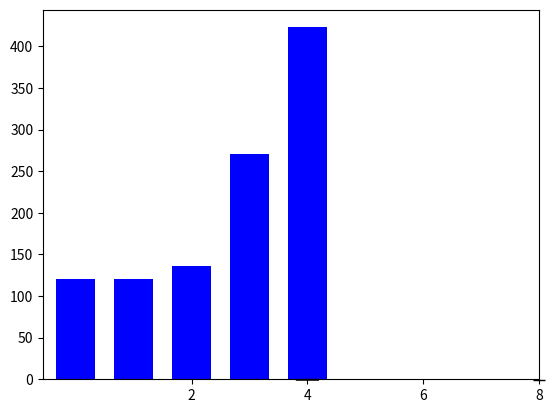

This chart was generated by the following Python code: (Note: this script raises an exception after producing the figure.)
import matplotlib.pyplot as plt
import matplotlib.patches as patches
from matplotlib.image import BboxImage,imread
from matplotlib.transforms import Bbox

d = [['1f603', 120],
	 ['1f62c', 120],
	 ['1f601', 136],
	 ['1f602', 271],
	 ['1f621', 423]]

data = [i[1] for i in d]
names = [i[0] for i in d]


WIDTH = 1/1.5

def _rl(a):
	return range(len(a))


# define where to put symbols vertically
TICKYPOS = -.5

fig = plt.figure()
ax = fig.add_subplot(111)
# ax.plot(range(10))
ax.bar(_rl(data), data, WIDTH, color="blue")

# set ticks where your images will be
ax.get_xaxis().set_ticks([2,4,6,8])
# ax.get_xaxis().set_ticks([0,1,2,3,4,5,6,7,8,9])
# remove tick labels
# ax.get_xaxis().set_ticklabels([])


# add a series of patches to serve as tick labels
ax.add_patch(patches.Circle((2,TICKYPOS),radius=.2,
														fill=True,clip_on=False))
ax.add_patch(patches.Circle((4,TICKYPOS),radius=.2,
														fill=False,clip_on=False))
ax.add_patch(patches.Rectangle((6-.1,TICKYPOS-.05),.2,.2,
															 fill=True,clip_on=False))
ax.add_patch(patches.Rectangle((8-.1,TICKYPOS-.05),.2,.2,
															 fill=False,clip_on=False))

ticks = [0,2,4,6,8]

a = []

for i in ticks[:2]:
	lowerCorner = ax.transData.transform(((i+1-.225),TICKYPOS-.225))
	# lowerCorner = ax.transData.transform((0.775,TICKYPOS-.225))
	upperCorner = ax.transData.transform(((i+1+.225),TICKYPOS+.225))
	# upperCorner = ax.transData.transform((1.225,TICKYPOS+.225))

	bbox_image = BboxImage(Bbox([[lowerCorner[0],
								 lowerCorner[1]],
								 [upperCorner[0],
								 upperCorner[1]],
								 ]),
								 norm = None,
								 origin=None,
								 clip_on=False,
								 )

	bbox_image.set_data(imread('emoji/images/%s.png' % names[i]))
	a.append(bbox_image)
	ax.add_artist(bbox_image)

plt.xticks(_rl(a), a)

plt.show()
